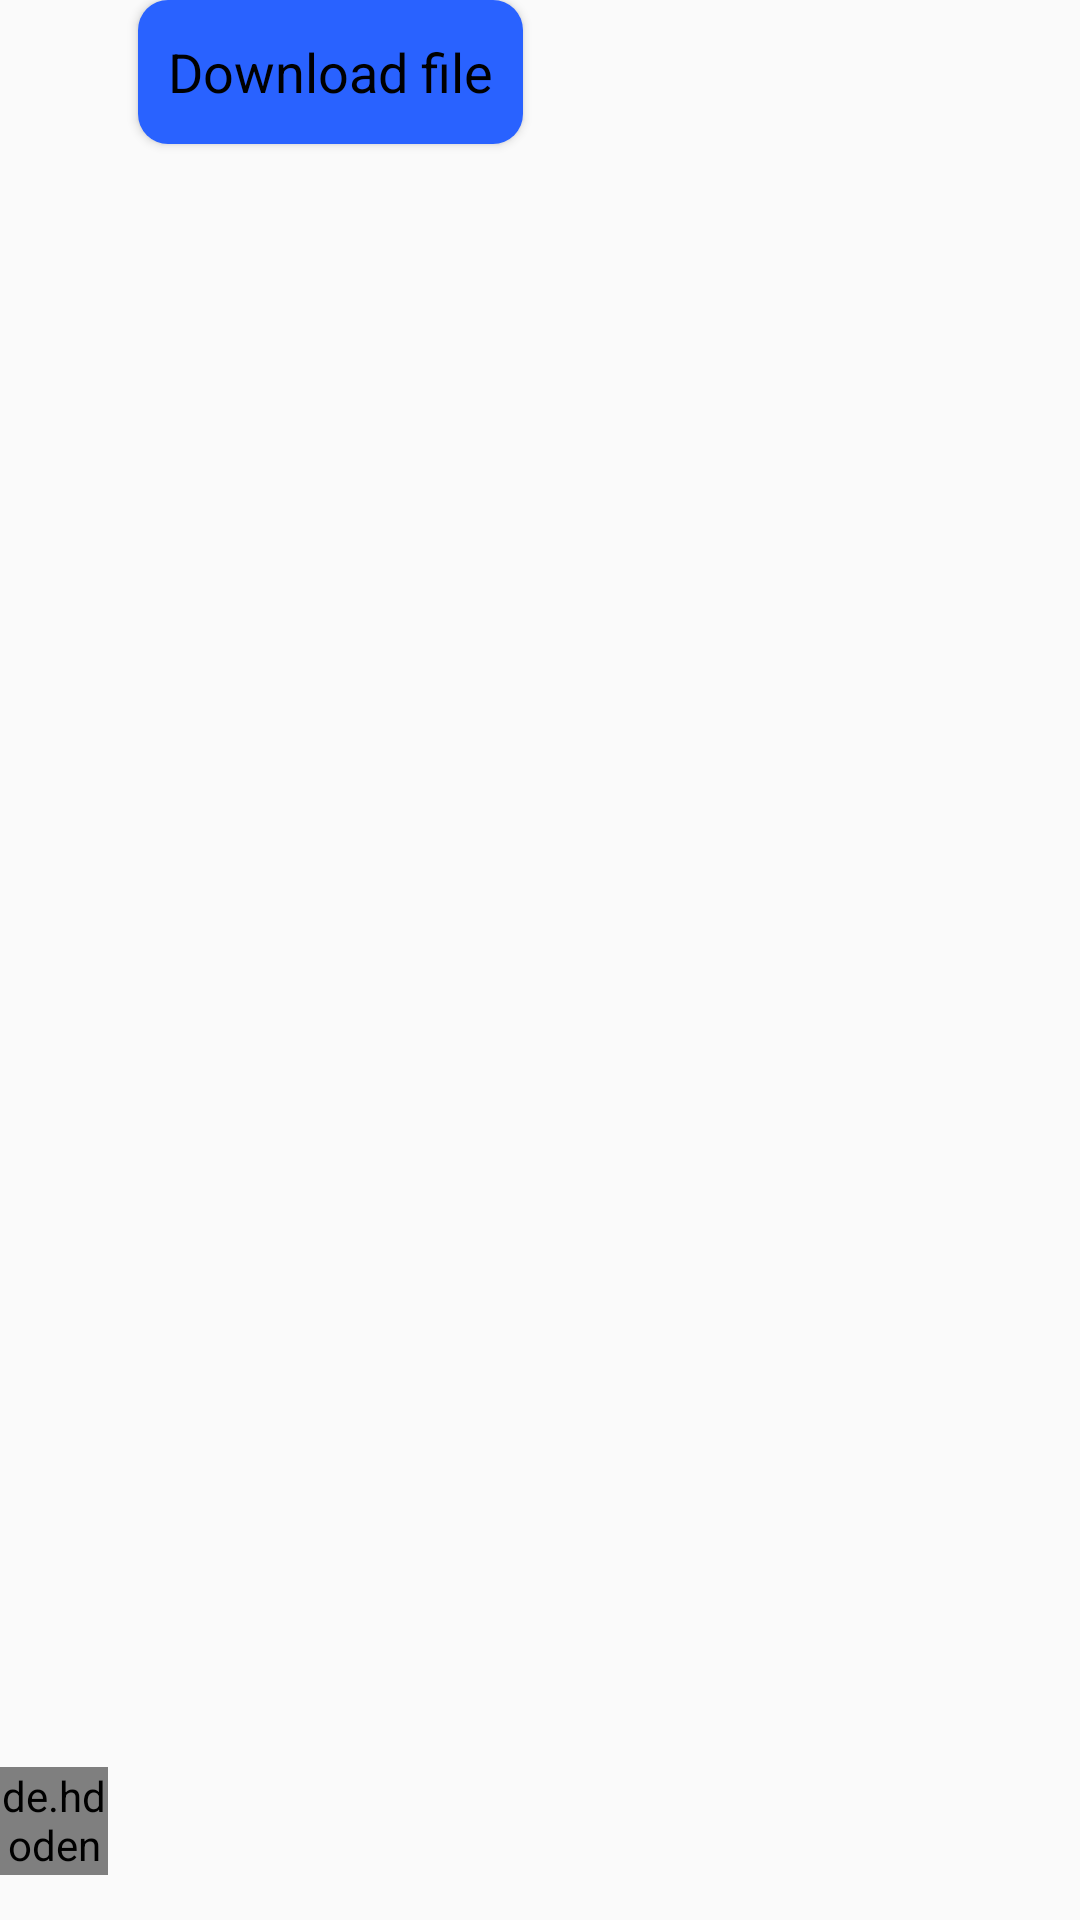

Android layout source for this screen:
<!-- AndroidManifest.xml: application theme AppTheme -->
<!-- res/layout/file_message.xml -->
<?xml version="1.0" encoding="utf-8"?>
<androidx.constraintlayout.widget.ConstraintLayout xmlns:android="http://schemas.android.com/apk/res/android"
    xmlns:app="http://schemas.android.com/apk/res-auto"
    xmlns:tools="http://schemas.android.com/tools"
    android:layout_width="match_parent"
    android:layout_height="wrap_content"
    android:layout_margin="10dp">

    <Button
        android:id="@+id/fileMessageTextView"
        android:layout_width="wrap_content"
        android:maxWidth="250dp"
        android:layout_height="wrap_content"
        android:layout_marginStart="10dp"
        android:padding="10dp"
        android:background="@drawable/rounded_message_blue"
        android:textAppearance="?android:attr/textAppearanceMedium"
        android:textColor="@android:color/black"
        app:layout_constraintStart_toEndOf="@id/messengerImageView"
        app:layout_constraintTop_toTopOf="parent"
        android:text="Download file" />

    <TextView
        android:id="@+id/fileMessengerTextView"
        android:layout_width="wrap_content"
        android:layout_height="wrap_content"
        android:paddingHorizontal="10dp"
        android:textAppearance="?android:attr/textAppearanceSmall"
        app:layout_constraintStart_toStartOf="@id/fileMessageTextView"
        app:layout_constraintTop_toBottomOf="@id/fileMessageTextView"
        tools:text="FirstName LastName" />

    <de.hdodenhof.circleimageview.CircleImageView
        android:id="@+id/messengerImageView"
        android:layout_width="36dp"
        android:layout_height="36dp"
        android:layout_marginBottom="15dp"
        android:src="@drawable/ic_account_circle_black_36dp"
        app:layout_constraintBottom_toBottomOf="parent"
        app:layout_constraintEnd_toStartOf="@id/fileMessageTextView"
        app:layout_constraintStart_toStartOf="parent" />

</androidx.constraintlayout.widget.ConstraintLayout>
<!-- resources referenced by this layout -->
<resources>
  <!-- drawable rounded_message_blue (drawable) -->
  <?xml version="1.0" encoding="utf-8"?>
  <shape xmlns:android="http://schemas.android.com/apk/res/android">
      <corners android:radius="10dp" />
      <solid android:color="@color/colorBlue" />
  </shape>
  <style name="AppTheme" parent="Theme.AppCompat.Light.DarkActionBar">
          
          <item name="colorPrimary">@color/colorPrimary</item>
          <item name="colorPrimaryDark">@color/colorPrimaryDark</item>
          <item name="colorAccent">@color/colorAccent</item>
  
          <item name="android:colorButtonNormal">@drawable/button_selector</item>
          <item name="colorButtonNormal">@drawable/button_selector</item>
          <item name="android:buttonStyle">@style/FriendlyButtonStyle</item>
      </style>
  <color name="colorBlue">#2962FF</color>
  <color name="colorPrimary">#FF9800</color>
  <color name="colorPrimaryDark">#E65100</color>
  <color name="colorAccent">#2E7D32</color>
  <style name="FriendlyButtonStyle" parent="Widget.AppCompat.Button">
          <item name="android:textColor">@color/colorTitle</item>
  
      </style>
  <color name="colorTitle">#ffffff</color>
</resources>
